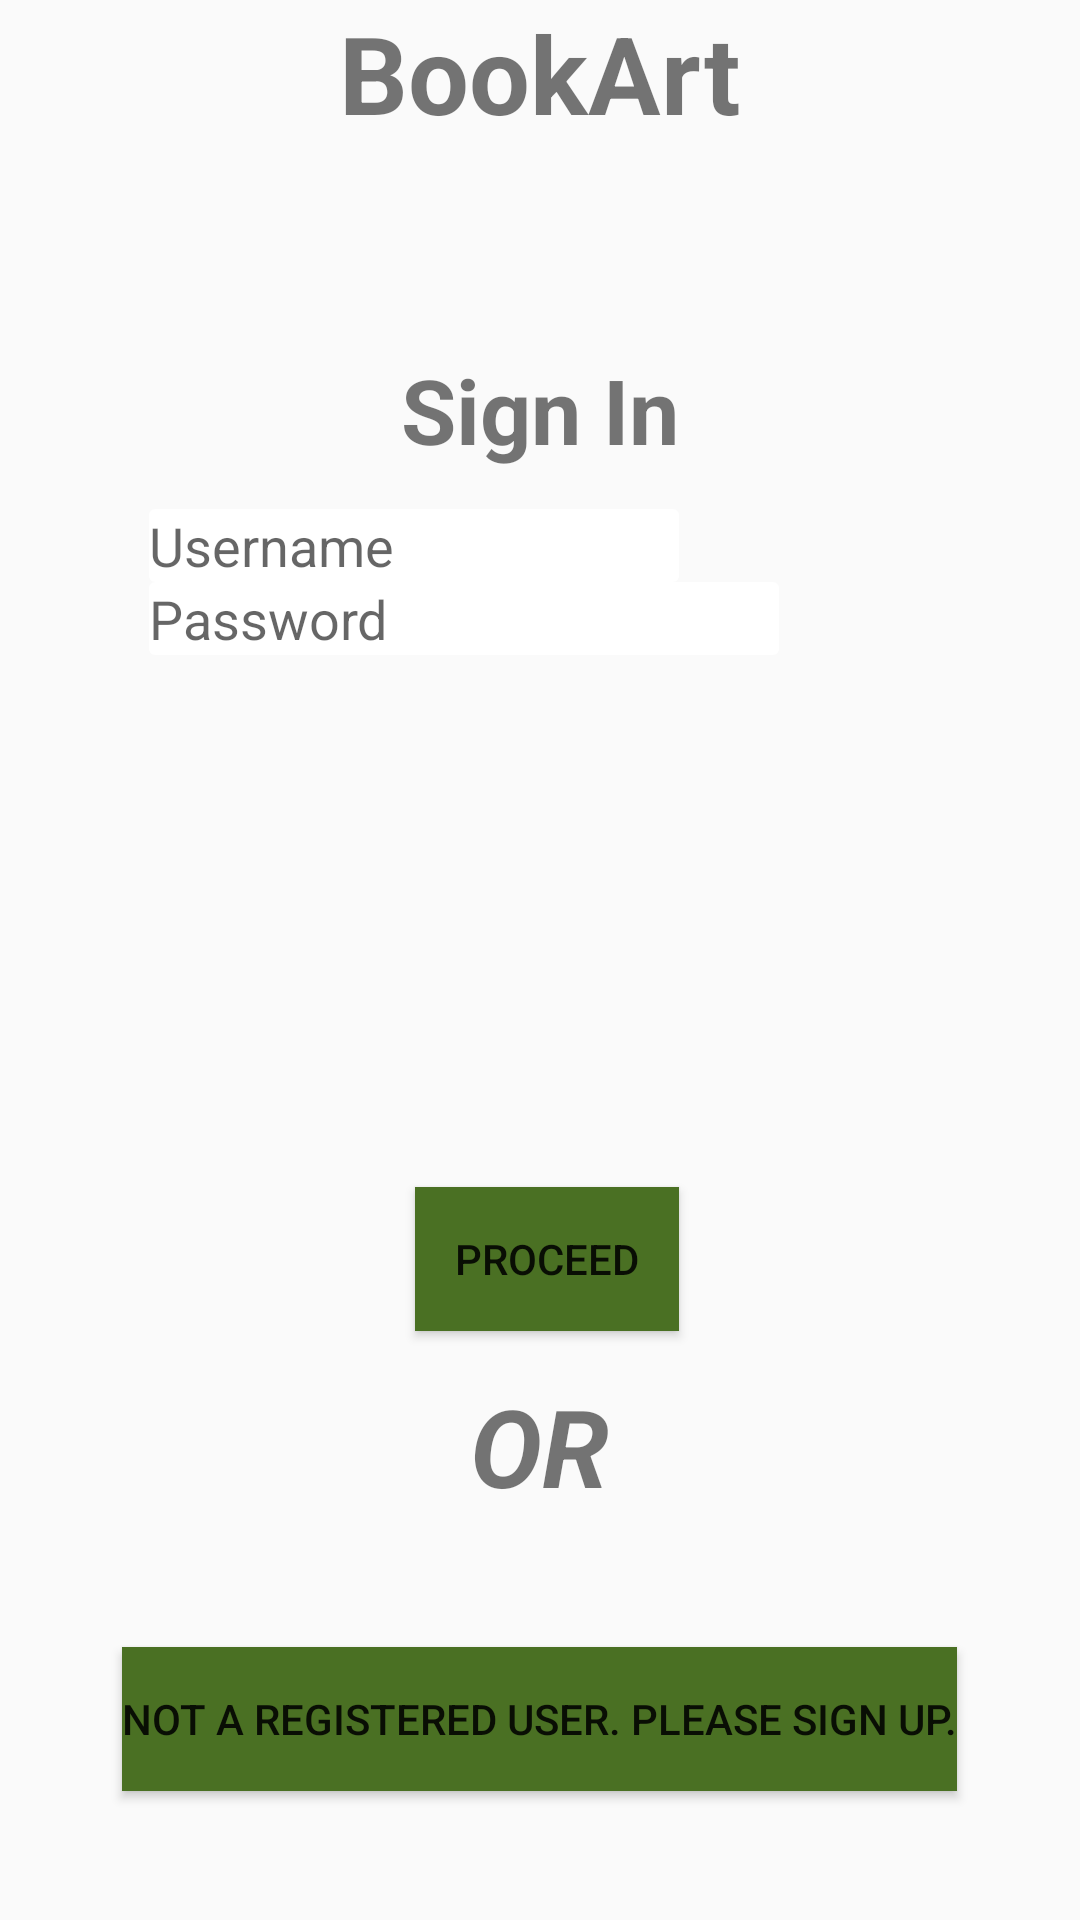

Reconstruct the res/layout file that produces this screen, plus the resources it refers to.
<!-- AndroidManifest.xml: application theme BookTheme -->
<!-- res/layout/activity_main.xml -->
<?xml version="1.0" encoding="utf-8"?>
<RelativeLayout xmlns:android="http://schemas.android.com/apk/res/android"
    xmlns:app="http://schemas.android.com/apk/res-auto"
    xmlns:tools="http://schemas.android.com/tools"
    android:id="@+id/activity_main"
    android:layout_width="match_parent"
    android:layout_height="match_parent"
    android:paddingBottom="@dimen/activity_vertical_margin"
    android:paddingLeft="@dimen/activity_horizontal_margin"
    android:paddingRight="@dimen/activity_horizontal_margin"
    android:paddingTop="@dimen/activity_vertical_margin"
    tools:context="com.example.himaneeshchhabra.loginproject.MainActivity"
    >

    <TextView
        android:text="@string/app_name"
        android:layout_width="wrap_content"
        android:layout_height="wrap_content"
        android:id="@+id/textView2"
        android:textSize="36sp"
        android:textStyle="normal|bold"
        android:layout_alignParentTop="true"
        android:layout_centerHorizontal="true" />

    <EditText
        android:layout_width="wrap_content"
        android:layout_height="wrap_content"
        android:inputType="textPassword"
        android:ems="10"
        android:id="@+id/editText2"
        android:hint="@string/pass"
        android:layout_below="@+id/editText1"
        android:background="@drawable/edit_xml"
        android:layout_alignLeft="@+id/editText1"
        android:layout_alignStart="@+id/editText1" />

    <TextView
        android:text="@string/signin"
        android:layout_width="wrap_content"
        android:layout_height="wrap_content"
        android:layout_marginTop="68dp"
        android:id="@+id/textView"
        android:textSize="30sp"
        android:textStyle="normal|bold"
        android:layout_below="@+id/textView2"
        android:layout_centerHorizontal="true" />

    <EditText
        android:layout_width="wrap_content"
        android:layout_height="wrap_content"
        android:inputType="textPersonName"
        android:background="@drawable/edit_xml"
        android:ems="10"
        android:layout_marginTop="13dp"
        android:layout_marginLeft="50dp"
        android:id="@+id/editText1"
        android:hint="@string/username"
        android:layout_below="@+id/textView"
        android:layout_alignRight="@+id/button1"
        android:layout_alignEnd="@+id/button1" />

    <Button
        android:text="@string/signup"
        android:layout_width="wrap_content"
        android:layout_height="wrap_content"
        android:id="@+id/button2"
        android:background="@drawable/button_xml"
        android:layout_alignParentBottom="true"
        android:layout_centerHorizontal="true"
        android:layout_marginBottom="43dp" />

    <TextView
        android:text="@string/or"
        android:layout_width="wrap_content"
        android:layout_height="wrap_content"
        android:id="@+id/textView3"
        android:textSize="36sp"
        android:textStyle="normal|bold|italic"
        android:layout_above="@+id/button2"
        android:layout_centerHorizontal="true"
        android:layout_marginBottom="43dp" />

    <Button
        android:text="@string/proceed"
        android:layout_width="wrap_content"
        android:layout_height="wrap_content"
        android:id="@+id/button1"
        android:background="@drawable/button_xml"
        android:layout_above="@+id/textView3"
        android:layout_alignRight="@+id/textView"
        android:layout_alignEnd="@+id/textView"
        android:layout_marginBottom="14dp" />
</RelativeLayout>
<!-- resources referenced by this layout -->
<resources>
  <!-- drawable button_xml (drawable) -->
  <?xml version="1.0" encoding="utf-8"?>
  <selector xmlns:android="http://schemas.android.com/apk/res/android">
      <item android:state_pressed="false">
          <shape android:shape="rectangle">
              <solid
                  android:color="@color/green">
              </solid>
              <corner
                  android:radius="2dp"/>
          </shape>
      </item>
  
  </selector>
  <!-- drawable edit_xml (drawable) -->
  <?xml version="1.0" encoding="utf-8"?>
  <selector xmlns:android="http://schemas.android.com/apk/res/android">
      <item>
          <shape android:shape="rectangle">
              <solid
                  android:color="#FFFFFF">
  
              </solid>
              <stroke
                  android:color="@color/red"/>
              <corners
                  android:radius="2dp"/>
          </shape>
      </item>
  
  </selector>
  <string name="app_name">BookArt</string>
  <string name="or">OR</string>
  <string name="pass">Password</string>
  <string name="proceed">Proceed</string>
  <string name="signin">Sign In</string>
  <string name="signup">Not a Registered User. Please Sign Up.</string>
  <string name="username">Username</string>
  <style name="BookTheme" parent="Theme.AppCompat.Light.DarkActionBar">
          <item name="colorPrimary">@color/green</item>
          <item name="colorPrimaryDark">@color/darkgreen</item>
          <item name="colorAccent">@color/red</item>
  
      </style>
  <color name="green">#4A7023</color>
  <color name="red">#FF0000</color>
  <color name="darkgreen">#4A7029</color>
</resources>
